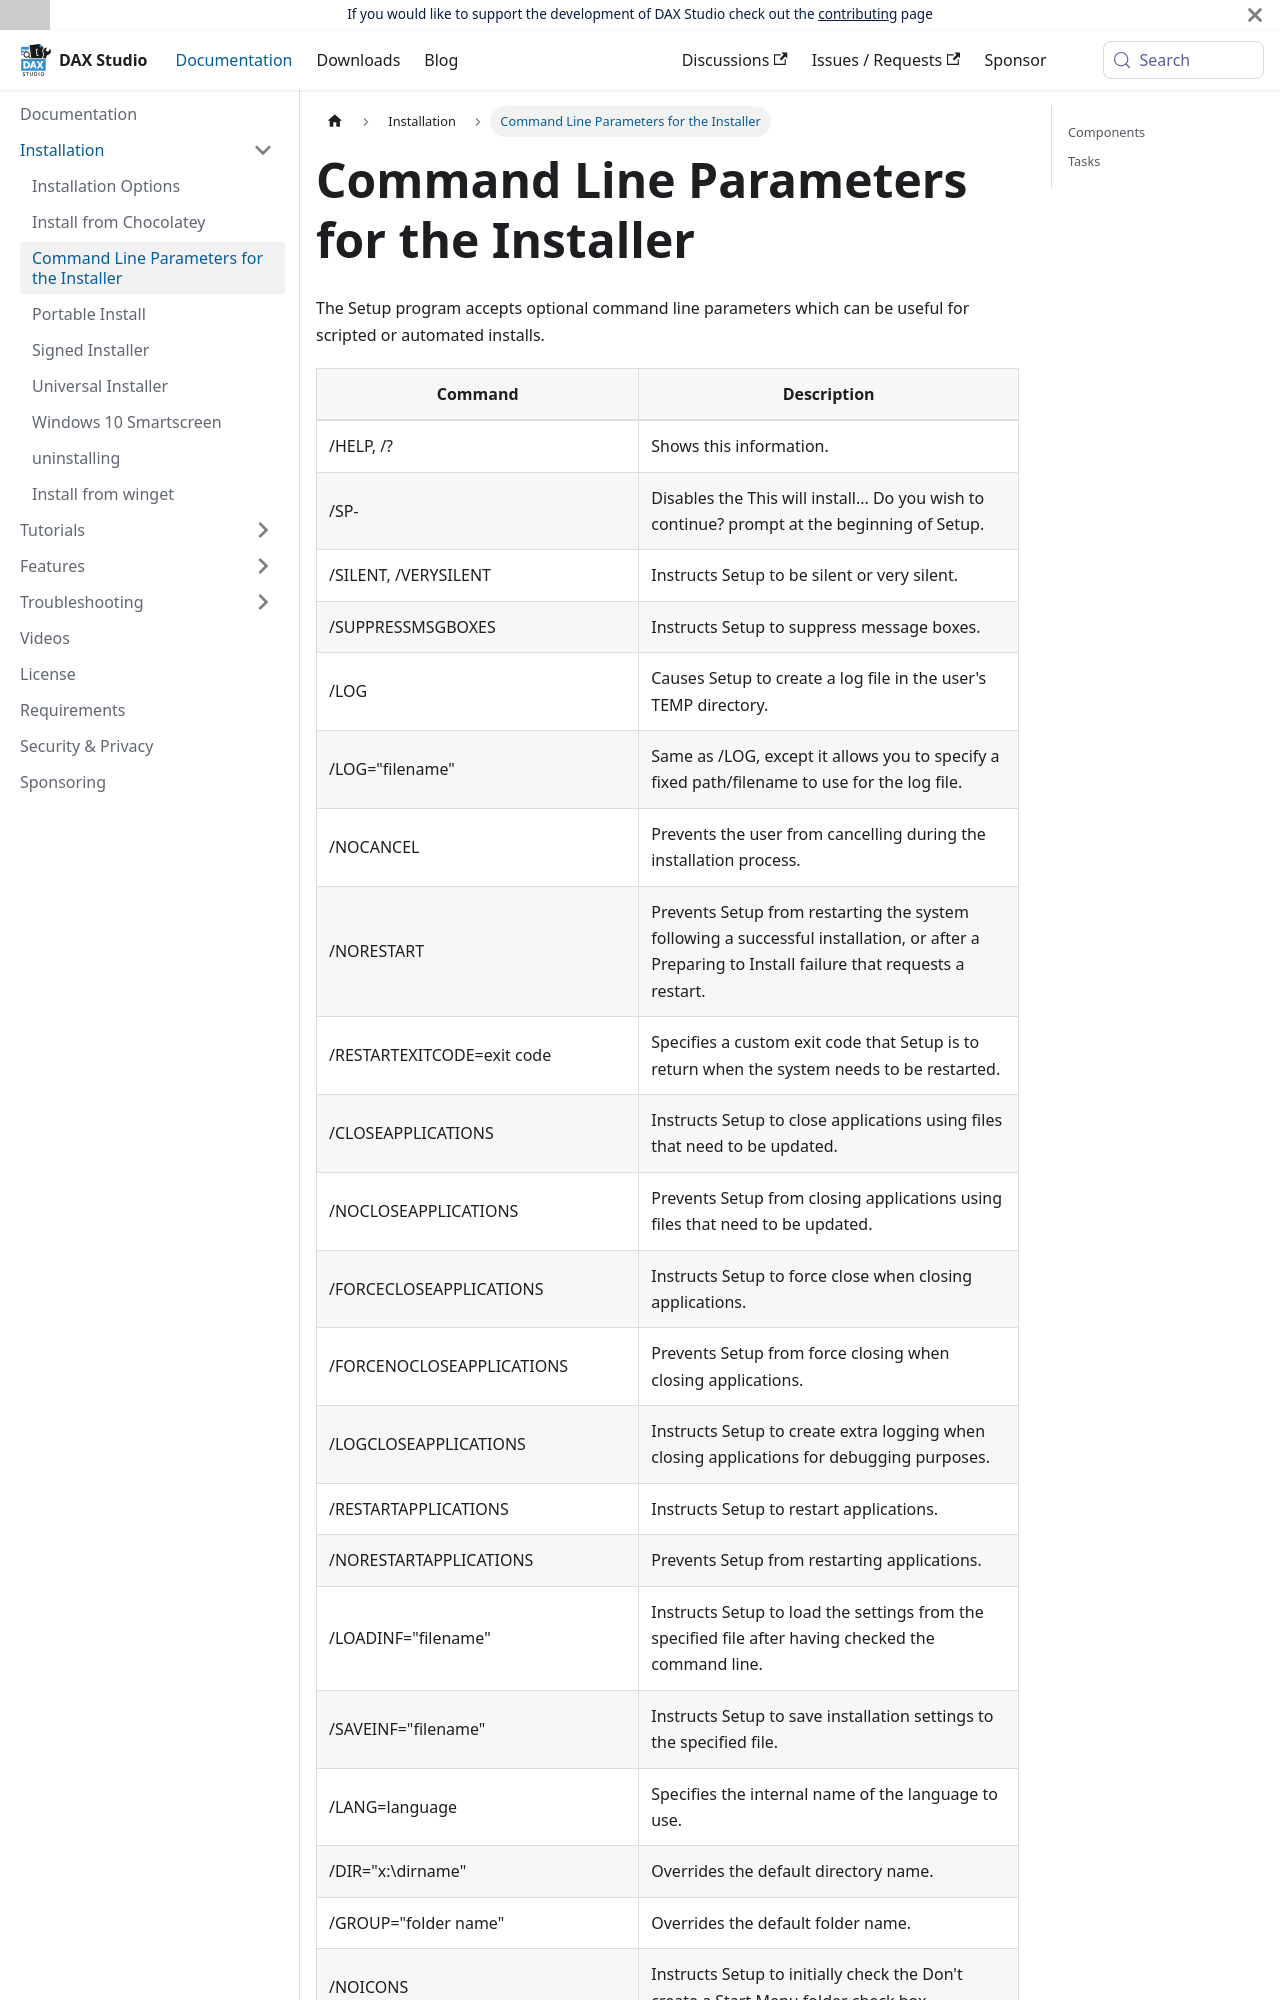

repository: DaxStudio/DaxStudio-Docs · page: docs/installation/command-line-install/index.html · generator: docusaurus

---
title: Command Line Parameters for the Installer
---

The Setup program accepts optional command line parameters which can be useful for scripted or automated installs.

| Command | Description
|---|---|
| /HELP, /? | Shows this information. |
| /SP- | Disables the This will install... Do you wish to continue? prompt at the beginning of Setup. |
| /SILENT, /VERYSILENT | Instructs Setup to be silent or very silent. |
| /SUPPRESSMSGBOXES | Instructs Setup to suppress message boxes. |
| /LOG | Causes Setup to create a log file in the user's TEMP directory. |
| /LOG="filename" | Same as /LOG, except it allows you to specify a fixed path/filename to use for the log file. |
| /NOCANCEL | Prevents the user from cancelling during the installation process. |
| /NORESTART | Prevents Setup from restarting the system following a successful installation, or after a Preparing to Install failure that requests a restart. |
| /RESTARTEXITCODE=exit code | Specifies a custom exit code that Setup is to return when the system needs to be restarted. |
| /CLOSEAPPLICATIONS | Instructs Setup to close applications using files that need to be updated. |
| /NOCLOSEAPPLICATIONS | Prevents Setup from closing applications using files that need to be updated. |
| /FORCECLOSEAPPLICATIONS | Instructs Setup to force close when closing applications. |
| /FORCENOCLOSEAPPLICATIONS | Prevents Setup from force closing when closing applications. |
| /LOGCLOSEAPPLICATIONS | Instructs Setup to create extra logging when closing applications for debugging purposes. |
| /RESTARTAPPLICATIONS | Instructs Setup to restart applications. |
| /NORESTARTAPPLICATIONS | Prevents Setup from restarting applications. |
| /LOADINF="filename" | Instructs Setup to load the settings from the specified file after having checked the command line. |
| /SAVEINF="filename" | Instructs Setup to save installation settings to the specified file. |
| /LANG=language | Specifies the internal name of the language to use. |
| /DIR="x:\dirname" | Overrides the d
